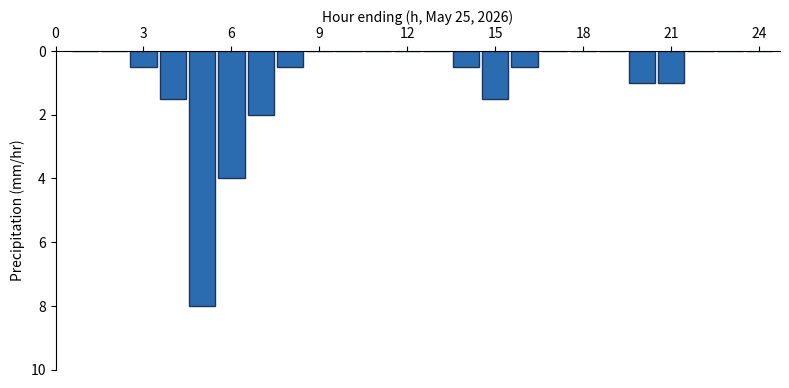

The matplotlib source for this figure:
"""Chapter 3, Figure 3.16 - Hourly hyetograph for a 24-hour period (21 mm total).
Code from 'Code for Figure 4.17.docx' (the file name uses an older figure number; this is the hourly hyetograph in
Figure 3.16). Data match 'Data_Figure_3_17.xlsx' (hour-ending precipitation, mm/hr), so they are included here."""
import matplotlib.pyplot as plt

hrs = list(range(1, 25))
p = {3: 0.5, 4: 1.5, 5: 8, 6: 4, 7: 2, 8: 0.5, 14: 0.5, 15: 1.5, 16: 0.5, 20: 1.0, 21: 1.0}
v = [p.get(h, 0) for h in hrs]
assert abs(sum(v) - 21) < 1e-9          # total = 21 mm

fig, ax = plt.subplots(figsize=(8, 4), dpi=200)
ax.bar(hrs, v, width=0.9, color="#2b6cb0", edgecolor="#1a365d")
ax.set_ylim(10, 0)                       # inverted axis: bars hang from the top
ax.set_xlim(0.3, 24.7)
ax.set_xticks(range(0, 25, 3))
ax.set_xlabel("Hour ending (h, May 25, 2026)")
ax.set_ylabel("Precipitation (mm/hr)")
ax.spines[['right', 'bottom']].set_visible(False)
ax.xaxis.set_label_position("top")
ax.xaxis.tick_top()
plt.tight_layout()
plt.savefig("figure_python.png")
